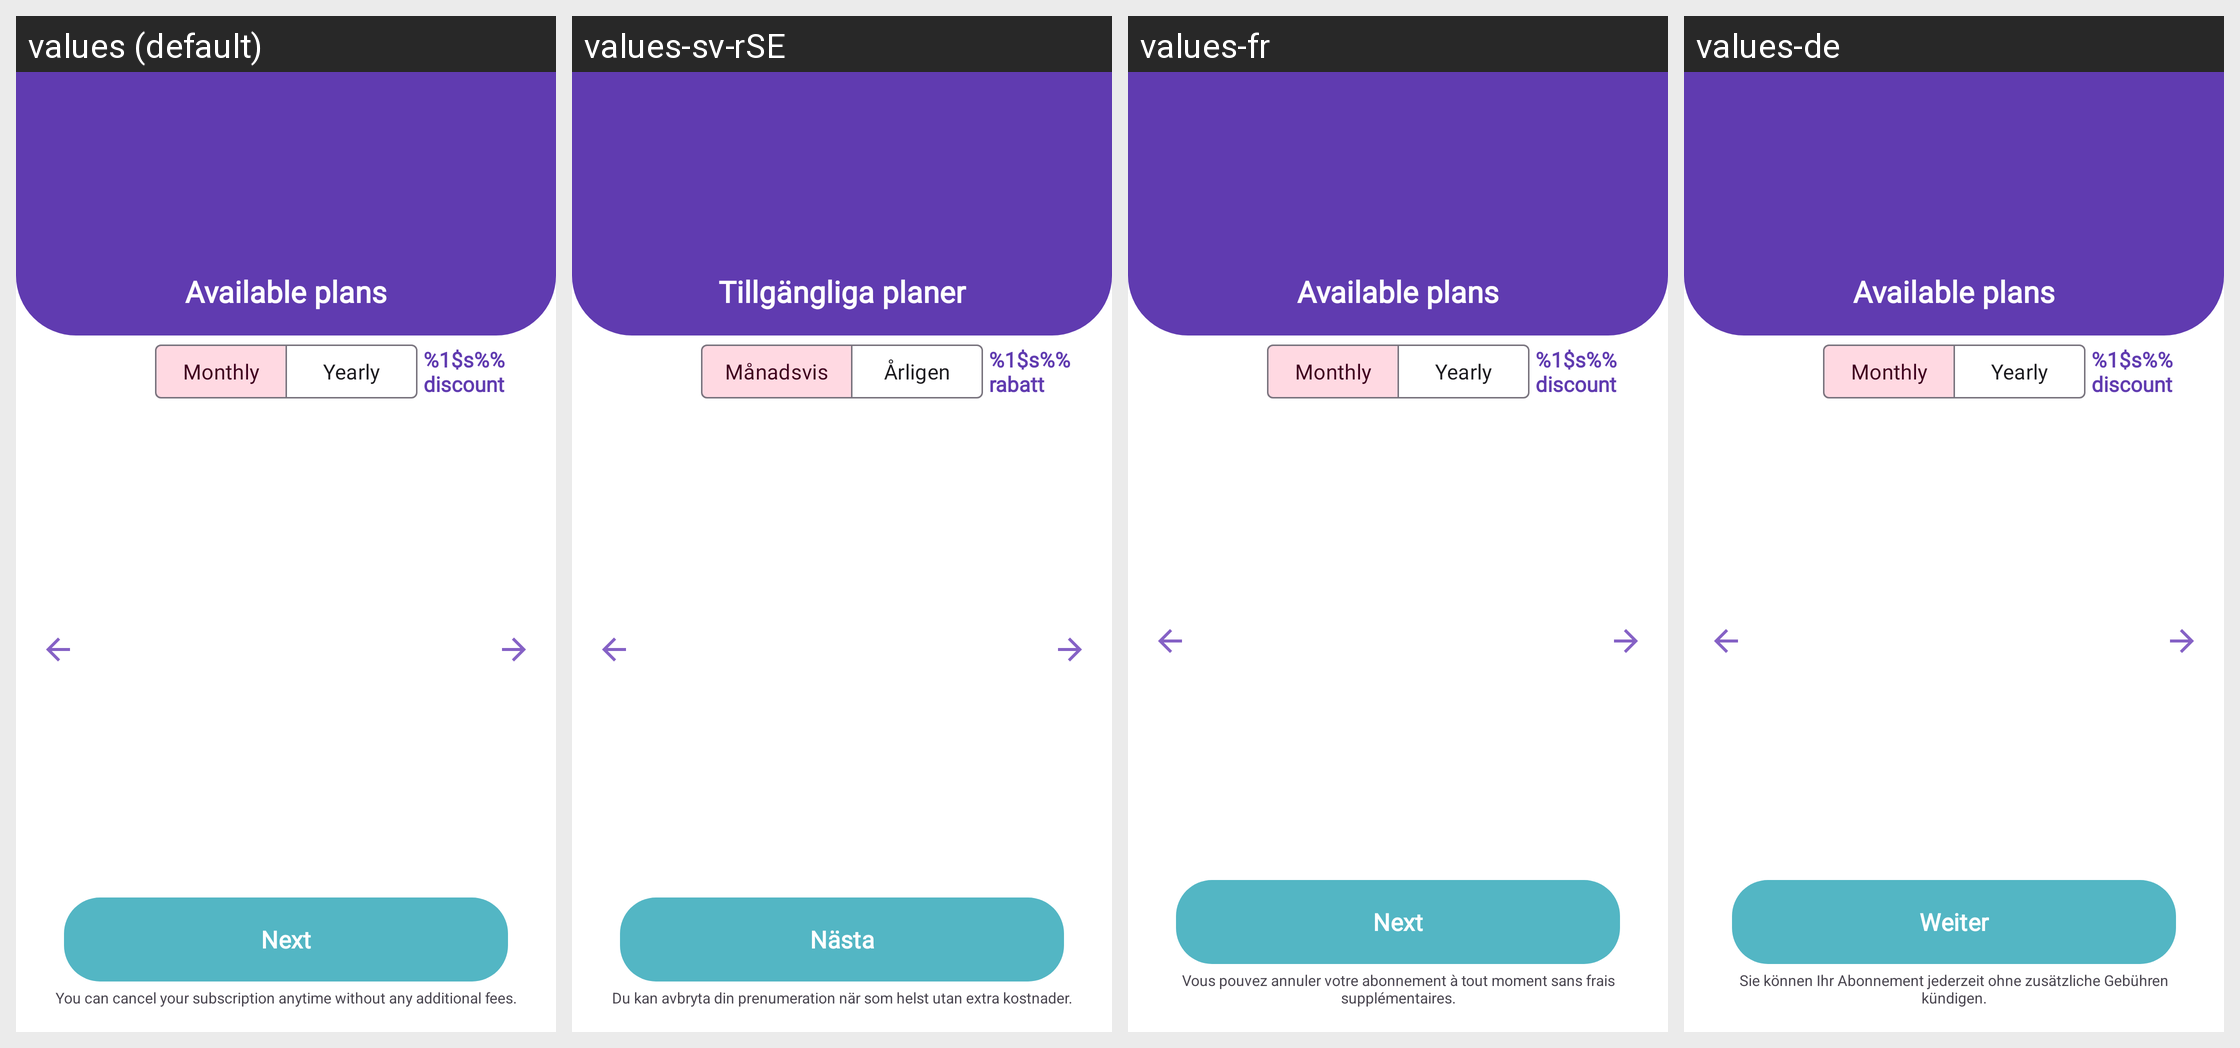

The Android screen above is rendered under several locales of the same app. Produce the string resources it draws, with the default and per-locale values.
Android screen res/layout/subscription_new_choose_plan_fragment.xml rendered under 4 locales, left to right: values (default), values-sv-rSE, values-fr, values-de. Device: Nexus 5 (rendered at 1080×1920; each locale shown at half size, 540×960, under a caption strip naming it); theme MaterialAppTheme.
Other locales in the repository, not shown: values-es-rCL, values-es-rES, values-it, values-pl.
Strings drawn on this screen, with the default value and each locale's value (text and hints the layout hard-codes, and strings that could not be matched under every locale, appear in the picture but are not listed):

subscription_new_choose_plan_title
  values: Available plans
  values-sv-rSE: Tillgängliga planer
  values-fr: Available plans
  values-de: Available plans

subscription_new_choose_plan_monthly_switch
  values: Monthly
  values-sv-rSE: Månadsvis
  values-fr: Monthly
  values-de: Monthly

subscription_new_choose_plan_yearly_switch
  values: Yearly
  values-sv-rSE: Årligen
  values-fr: Yearly
  values-de: Yearly

subscription_new_choose_plan_discount_placeholder
  values: %1$s%% discount
  values-sv-rSE: %1$s%% rabatt
  values-fr: %1$s%% discount
  values-de: %1$s%% discount

subscription_button_next
  values: Next
  values-sv-rSE: Nästa
  values-fr: Next
  values-de: Weiter

subscription_new_choose_plan_remember_can_cancel
  values: You can cancel your subscription anytime without any additional fees.
  values-sv-rSE: Du kan avbryta din prenumeration när som helst utan extra kostnader.
  values-fr: Vous pouvez annuler votre abonnement à tout moment sans frais supplémentaires.
  values-de: Sie können Ihr Abonnement jederzeit ohne zusätzliche Gebühren kündigen.
